Run: headless pygame with SDL's dummy video driver; simulated clock (each Clock.tick advances the game by its frame time, no real sleeping); random seed 0; keys injected as events and as key.get_pressed() state; no mouse input.
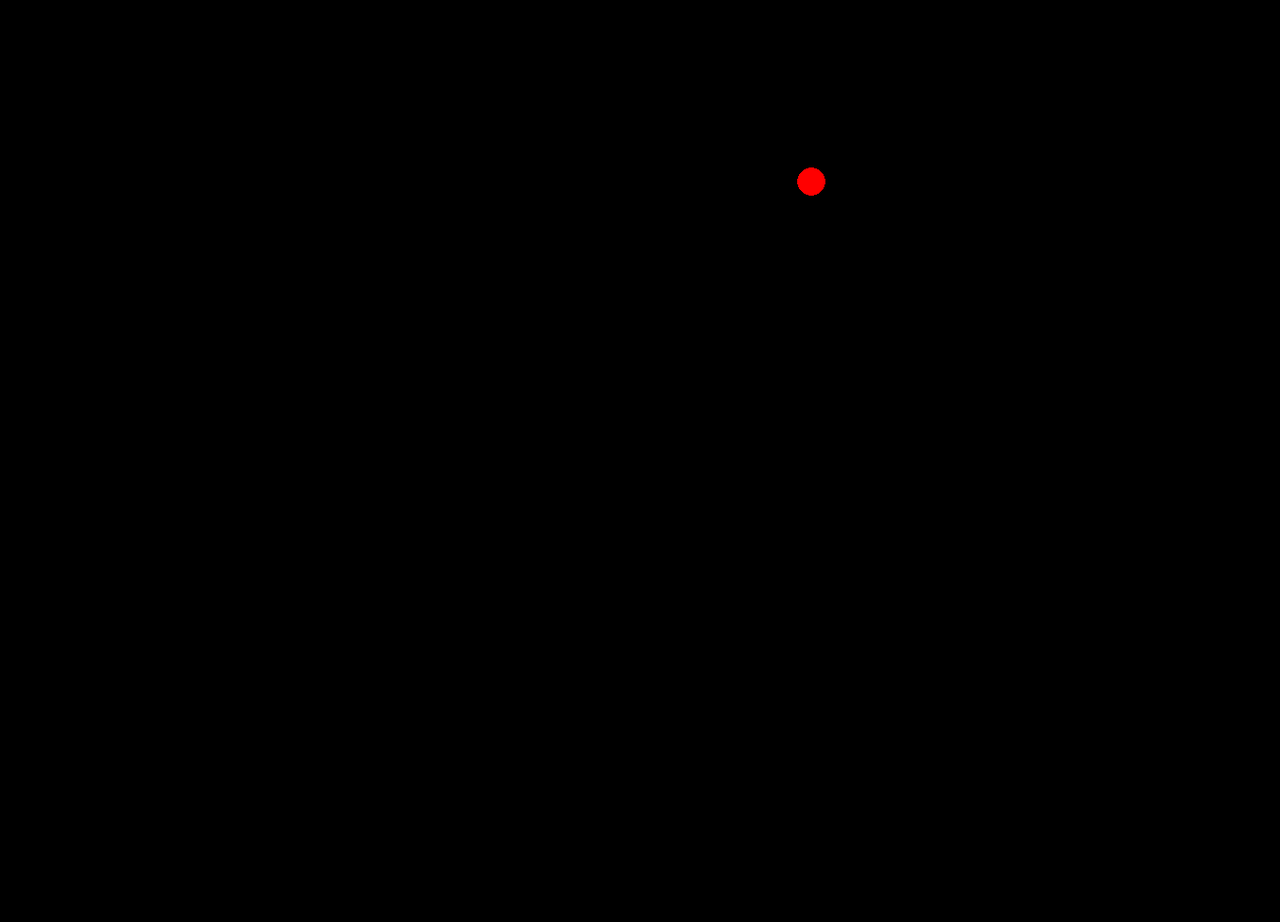
Frame 1 of 4 · flips 1–60 · no input
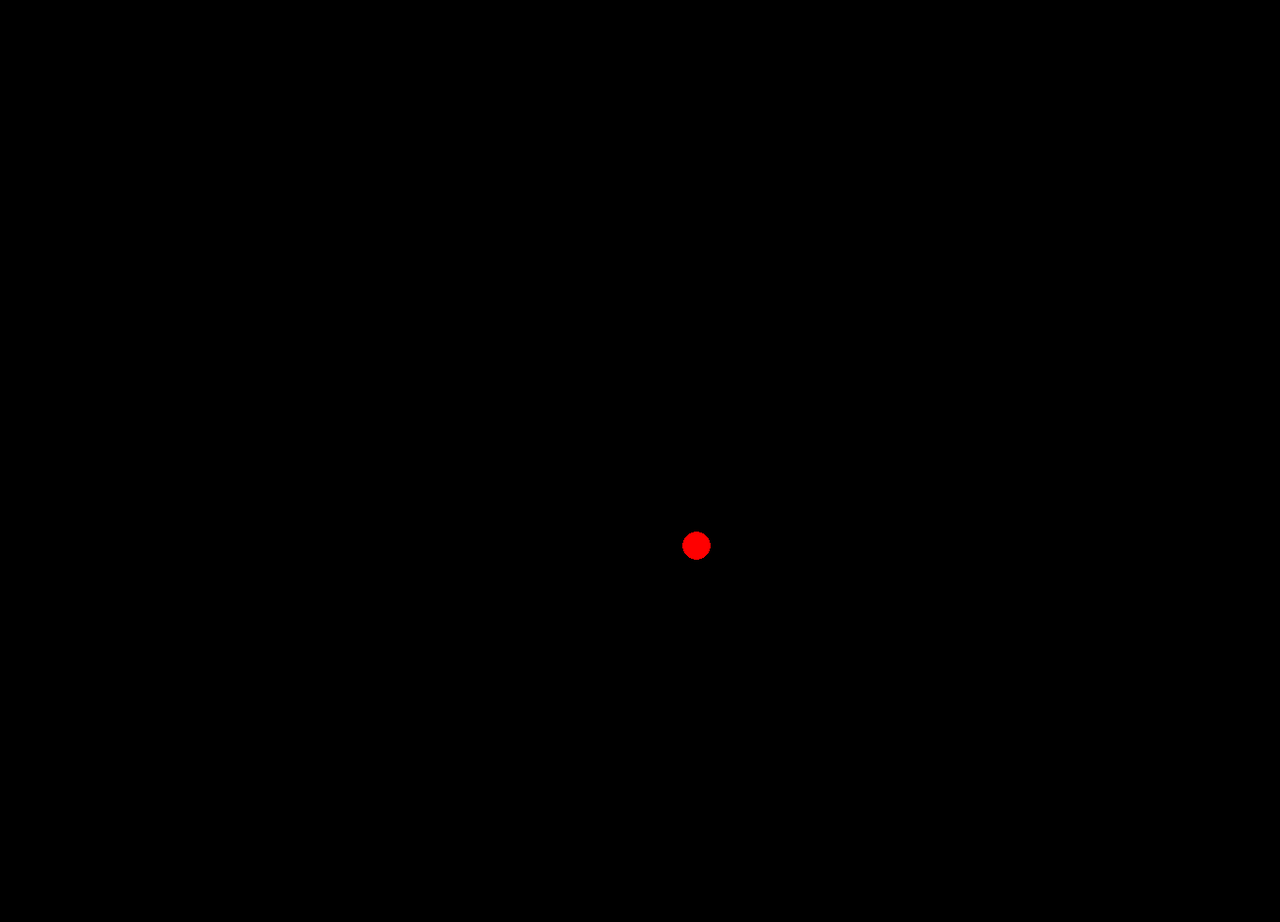
Frame 2 of 4 · flips 61–180 · tapped SPACE, RETURN · held RIGHT (→), D
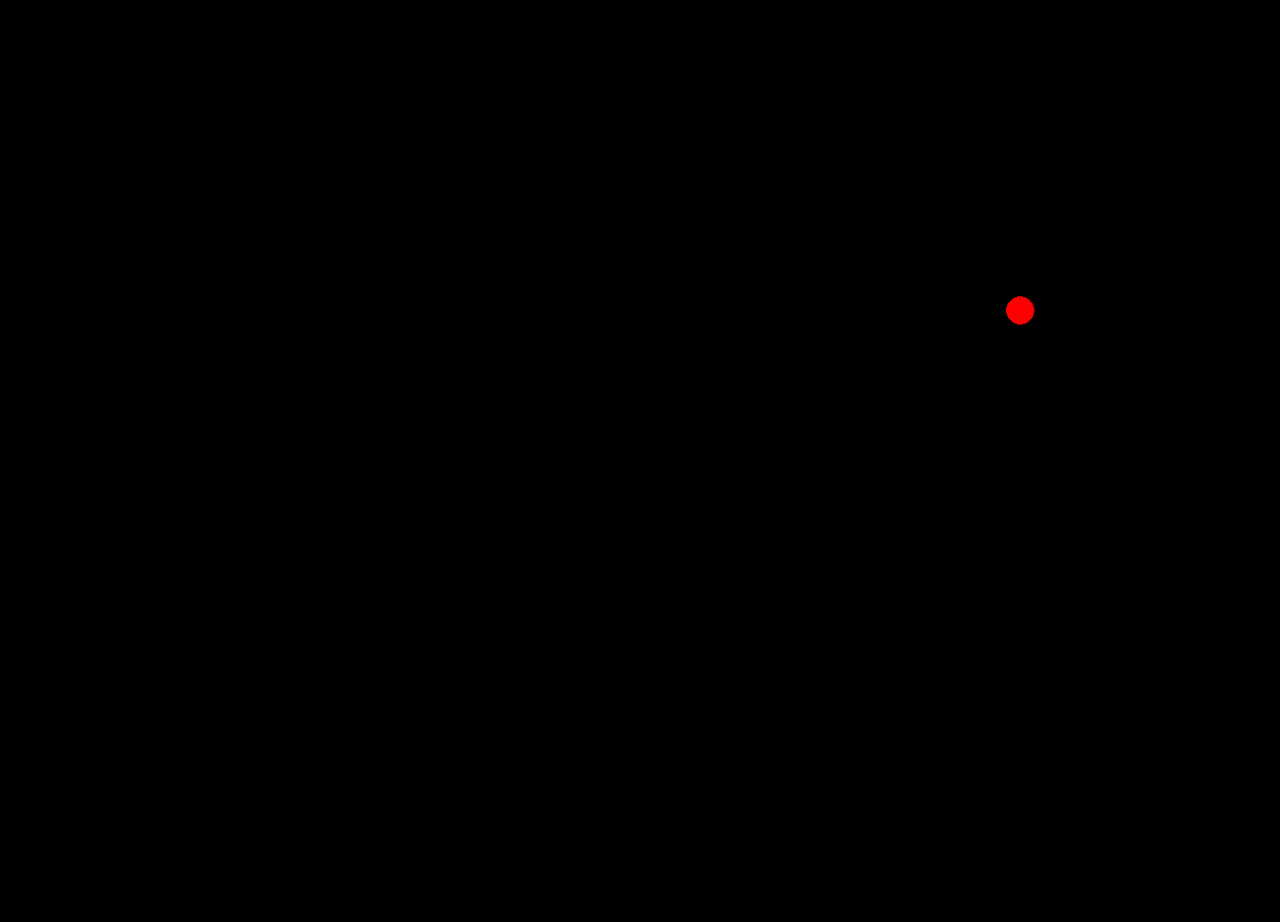
Frame 3 of 4 · flips 181–300 · held DOWN (↓), S
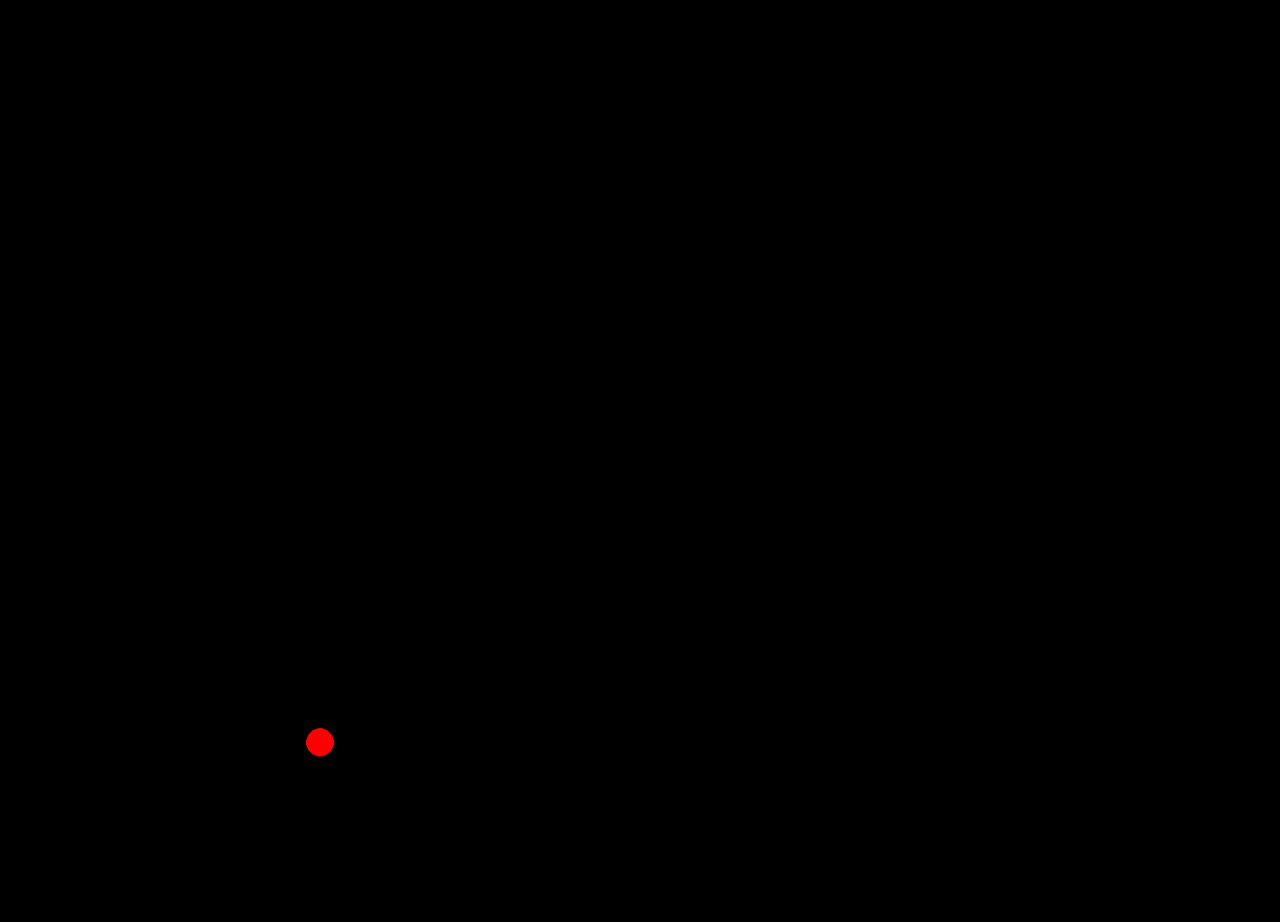
Frame 4 of 4 · flips 301–420 · held LEFT (←), A, UP (↑), W

The pygame program that drew these frames:

#https://stackoverflow.com/questions/21565994/method-to-return-the-equation-of-a-straight-line-given-two-points

#imports
import random
import pygame
import math
pygame.init()
#set screen size
screen_width = 1360
screen_height = 980
screen = pygame.display.set_mode((screen_width, screen_height))
#objects
class Slime:
    def __init__(self,
                 speed,
                 max_hunger,
                 colour,
                 size,
                 agression,
                 cx,
                 cy):
        self.speed = speed
        self.max_hunger = max_hunger
        self.colour = colour
        self.size = size
        self.agression = agression
        self.cx = cx
        self.cy = cy
        self.posX,self.posY = self.selectlocation()


    #function to create slimes at start
    def create(self):
        pygame.draw.circle(screen,self.colour,(self.cx,self.cy),self.size)

    def selectlocation(self):
        locationX = random.randint(self.size,screen_width-self.size)
        locationY = random.randint(self.size,screen_height-self.size)

        return locationX,locationY

    def move(self):


        #calculate distance
        dx = self.posX - self.cx
        dy = self.posY - self.cy
        distance = math.sqrt(dx ** 2 + dy ** 2)

        # If closer than one step, snap to target and pick new
        if distance < self.speed:
            wait = True
            while wait == True:
                for i in range(0,random.randint(100000,100000)):
                    wait = False
            self.cx = self.posX
            self.cy = self.posY
            self.posX,self.posY = self.selectlocation()

        else:
            #move the circle
            if distance != 0:
                move_x = (dx / distance) * self.speed
                move_y = (dy / distance) * self.speed

                self.cx += move_x
                self.cy += move_y










#set screen size

running = True
#control framerate
clock = pygame.time.Clock()

#set start attributes
start_size = 15

#create slimes at start
my_slime = Slime(10,
                 10,
                 "red",
                 start_size,
                 1,
                 random.randint(start_size,screen.get_width()-start_size),
                 random.randint(start_size,screen.get_height()-start_size))


#while the program is playing

while running:
    # Event handling
    for event in pygame.event.get():
        if event.type == pygame.QUIT:
            running = False

    # Update game state
    my_slime.move()

    # Drawing
    screen.fill((0, 0, 0))  # Fill screen with black
    my_slime.create()       # Draw the slime

    # Update the display
    pygame.display.flip() # Or pygame.display.update()

    # Cap the frame rate (e.g., 60 frames per second)
    clock.tick(60)

# Quit Pygame when the loop ends
pygame.quit()
